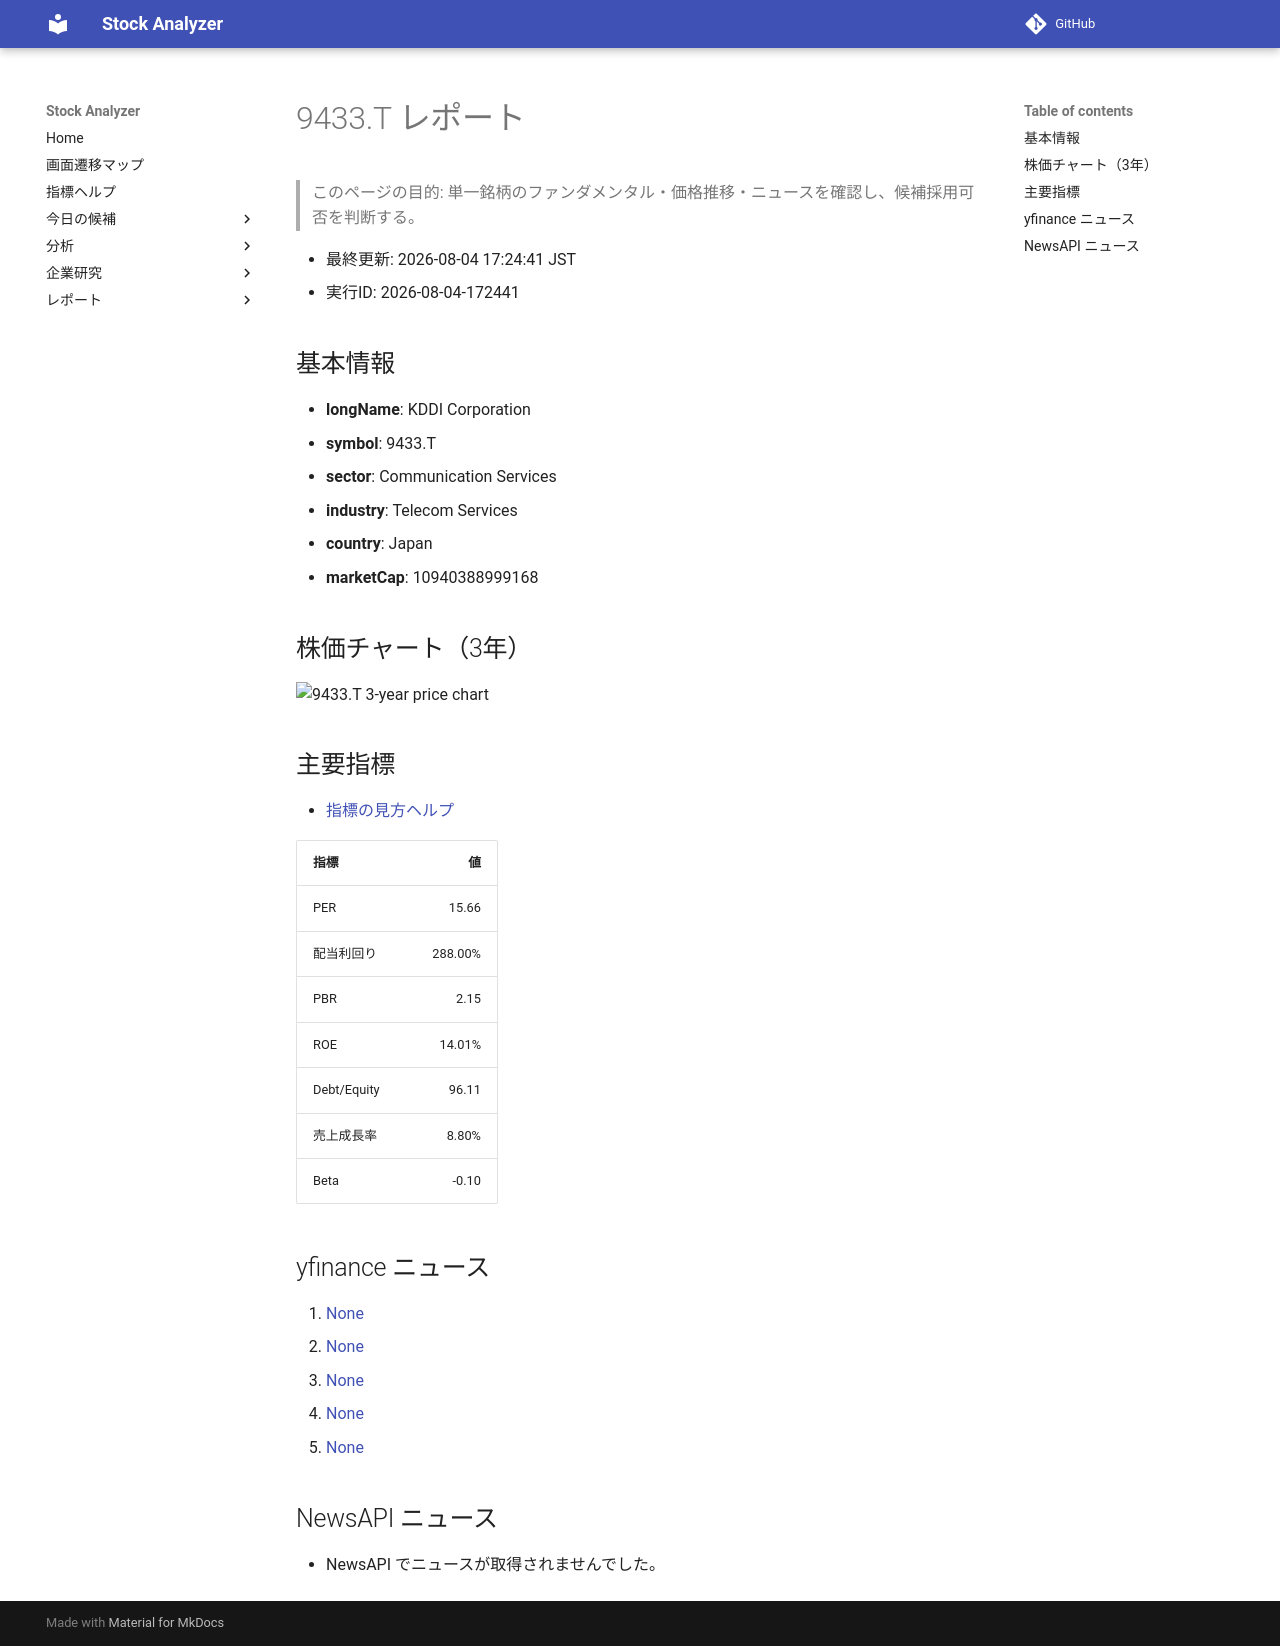

repository: Yumi-note/Making-APP · page: stocks/2026-08-04/172441/9433_T/index.html · generator: mkdocs

# 9433.T レポート

> このページの目的: 単一銘柄のファンダメンタル・価格推移・ニュースを確認し、候補採用可否を判断する。

- 最終更新: 2026-08-04 17:24:41 JST
- 実行ID: 2026-08-04-172441

## 基本情報

- **longName**: KDDI Corporation
- **symbol**: 9433.T
- **sector**: Communication Services
- **industry**: Telecom Services
- **country**: Japan
- **marketCap**: 10940388999168

## 株価チャート（3年）

![9433.T 3-year price chart](9433_T_3y.png)

## 主要指標

- [指標の見方ヘルプ](../../../../indicators.md)

| 指標 | 値 |
|---|---:|
| PER | 15.66 |
| 配当利回り | 288.00% |
| PBR | 2.15 |
| ROE | 14.01% |
| Debt/Equity | 96.11 |
| 売上成長率 | 8.80% |
| Beta | -0.10 |

## yfinance ニュース

1. [None](None)
2. [None](None)
3. [None](None)
4. [None](None)
5. [None](None)

## NewsAPI ニュース

- NewsAPI でニュースが取得されませんでした。
